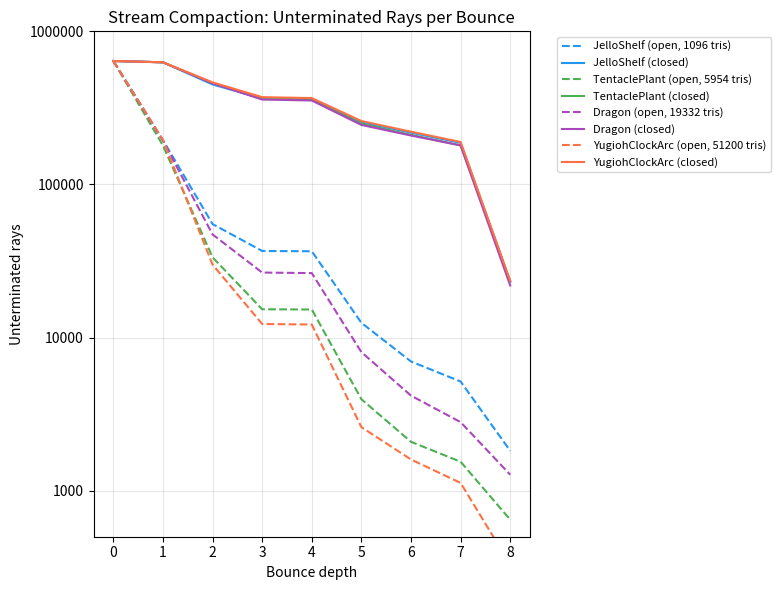

The script that saved this image:
import matplotlib.pyplot as plt
import numpy as np
from matplotlib.ticker import ScalarFormatter

# -------------------------------------
# Unterminated ray counts (depth 1–8)
# -------------------------------------
scenes = ["JelloShelf", "TentaclePlant", "Dragon", "YugiohClockArc"]

rays_open = np.array([
    [640000, 194769, 55075, 36754, 36599, 12470, 6974, 5160, 1820],   # Jello open
    [640000, 179413, 33394, 15300, 15243, 3953, 2084, 1544, 646],     # Tentacle open
    [640000, 192776, 47129, 26569, 26354, 8025, 4173, 2802, 1270],    # Dragon open
    [640000, 195140, 29928, 12252, 12162, 2597, 1598, 1123, 329],     # Yugioh open
])

rays_closed = np.array([
    [640000, 627655, 449847, 363658, 358471, 254970, 217900, 186876, 23226],   # Jello closed
    [640000, 627655, 459953, 363553, 358258, 248666, 210695, 179865, 23259],   # Tentacle closed
    [640000, 627655, 457972, 358502, 353374, 244627, 208654, 179845, 21879],   # Dragon closed
    [640000, 627655, 464095, 371712, 366407, 259462, 221009, 189319, 23438],   # Yugioh closed
])

triangles = np.array([1096, 5954, 19332, 51200])
bounces = np.arange(0, 9)

# -------------------------------------
# Plot setup
# -------------------------------------
fig, ax = plt.subplots(figsize=(8,6))
colors = ["#2196f3", "#4caf50", "#ab47bc", "#ff7043"]

for i, scene in enumerate(scenes):
    ax.plot(bounces, rays_open[i], '--', color=colors[i],
            label=f"{scene} (open, {triangles[i]} tris)")
    ax.plot(bounces, rays_closed[i], '-', color=colors[i],
            label=f"{scene} (closed)")

ax.set_xlabel("Bounce depth")
ax.set_ylabel("Unterminated rays")
ax.set_title("Stream Compaction: Unterminated Rays per Bounce")
ax.set_xticks(bounces)

# Adjust scale: logarithmic but with visible separation at high end
ax.set_yscale("symlog")
ax.set_ylim([500, 1000000])

formatter = ScalarFormatter(useMathText=False)
formatter.set_scientific(False)
ax.yaxis.set_major_formatter(formatter)

ax.grid(alpha=0.3)
ax.legend(bbox_to_anchor=(1.05, 1), loc='upper left', fontsize=8)
plt.tight_layout()
plt.savefig("stream_compaction_absolute.png", dpi=300, bbox_inches="tight")
plt.show()